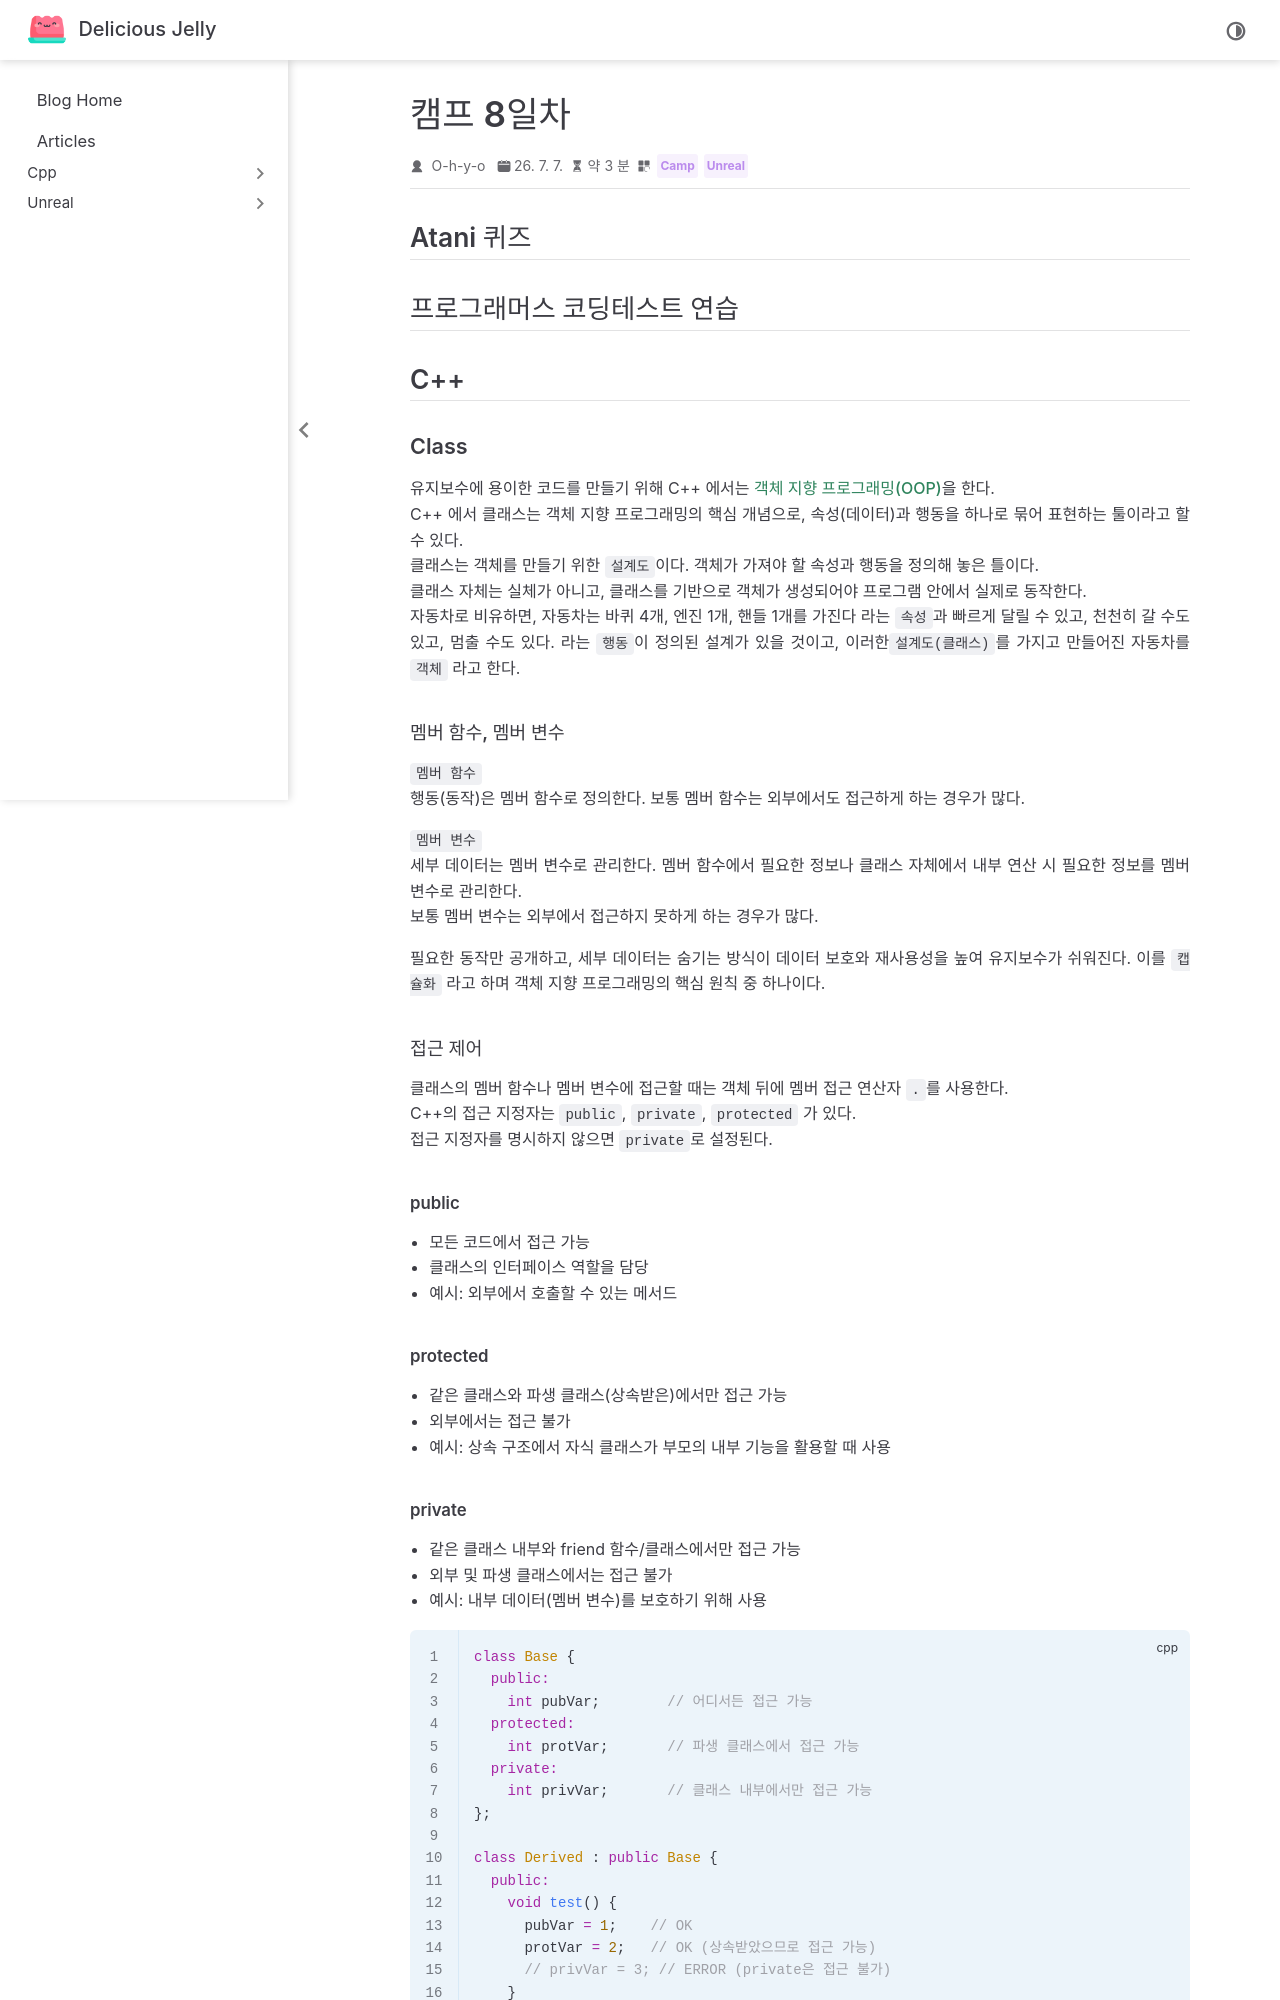

repository: O-h-y-o/O-h-y-o.github.io · page: posts/camp/week-02/camp-08.html · generator: jekyll

---
date: 2026-07-07
category:
  - Camp
  - Unreal
order: 4
---

# 캠프 8일차

## Atani 퀴즈

<AtaniQuiz :questionIds="[0, 1, 2, 3, 4]" />

## 프로그래머스 코딩테스트 연습

<ProgrammersCoding :test-id="12928">

::: tabs

@tab 풀이1

입력받은 n 에서 `n % i = 0` 을 통해 약수인지 판별해준다.
n을 i로 나누었을때 나머지가 0이 아니라면 약수가 아니다.
반복문으로 n 이하의 값에서 약수를 모두 찾아서, 약수면 answer에 더해주었다.

```cpp
int solution(int n) {
    int answer = 0;

    for (int i = 1; i <= n; i++) {
        if(n % i == 0) {
            answer += i;
        };
    };

    return answer;
}
```

@tab 풀이2

풀이1은 n 이하의 모든 수를 반복해야 하기 때문에 성능면에서 비효율적이게 된다.
약수는 항상 짝으로 존재하기 때문에, 작은 수 i를 찾으면 큰 수 `n / i` 도 자동으로 약수임을 알 수 있다.
n이 20이라고 했을때, `i <= n` 은 20번의 반복을 하게 되는데, 조건식을 `i * i <= n` 로 변경하면 `1, 2, 3, 4` 총 4번으로 줄어들어 효율이 좋아진다.

```cpp
int solution(int n) {
    int answer = 0;
    for (int i = 1; i * i <= n; i++) {
        if (n % i == 0) {
            answer += i;
            if (i != n / i) answer += n / i;
        }
    }
    return answer;
}

```

@tab 풀이3

c++에서 vector는 처음보고, 해당 문제에서 이 문제풀이는 필요하진 않지만, 몇 가지 이점이 있다고해서 가지고 왔다.

1. 약수 목록을 직접 확인하고 싶을 때
   - 문제에서 “약수들을 출력하라” 같은 요구가 있을 때
   - 벡터에 저장해두면 cout으로 바로 찍을 수 있음
2. 약수들을 다른 계산에 활용할 때
   - 단순히 합만 구하는 게 아니라, 약수들의 개수, 최대/최소, 특정 조건에 맞는 약수 등을 찾을 때
   - 벡터에 모아두면 재활용 가능
3. 디버깅이나 학습용
   - 처음 배우는 단계에서는 “약수가 제대로 구해졌는지” 눈으로 확인하기 위해 벡터에 담아두는 게 직관적

```cpp

#include <vector>
using namespace std;

int solution(int n) {
    vector<int> divisors;

    for (int i = 1; i * i <= n; i++) {
        if (n % i == 0) {
            divisors.push_back(i);
            if (i != n / i) {
                divisors.push_back(n / i);
            }
        }
    }

    int answer = 0;
    for (int d : divisors) {
        answer += d;
    }
    return answer;
}


```

:::

</ProgrammersCoding >

## C++

### Class

유지보수에 용이한 코드를 만들기 위해 C++ 에서는 [객체 지향 프로그래밍(OOP)](#oop)을 한다.
C++ 에서 클래스는 객체 지향 프로그래밍의 핵심 개념으로, 속성(데이터)과 행동을 하나로 묶어 표현하는 툴이라고 할 수 있다.
클래스는 객체를 만들기 위한 `설계도`이다. 객체가 가져야 할 속성과 행동을 정의해 놓은 틀이다.
클래스 자체는 실체가 아니고, 클래스를 기반으로 객체가 생성되어야 프로그램 안에서 실제로 동작한다.
자동차로 비유하면, 자동차는 바퀴 4개, 엔진 1개, 핸들 1개를 가진다 라는 `속성`과 빠르게 달릴 수 있고, 천천히 갈 수도 있고, 멈출 수도 있다. 라는 `행동`이 정의된 설계가 있을 것이고, 이러한`설계도(클래스)`를 가지고 만들어진 자동차를 `객체` 라고 한다.
